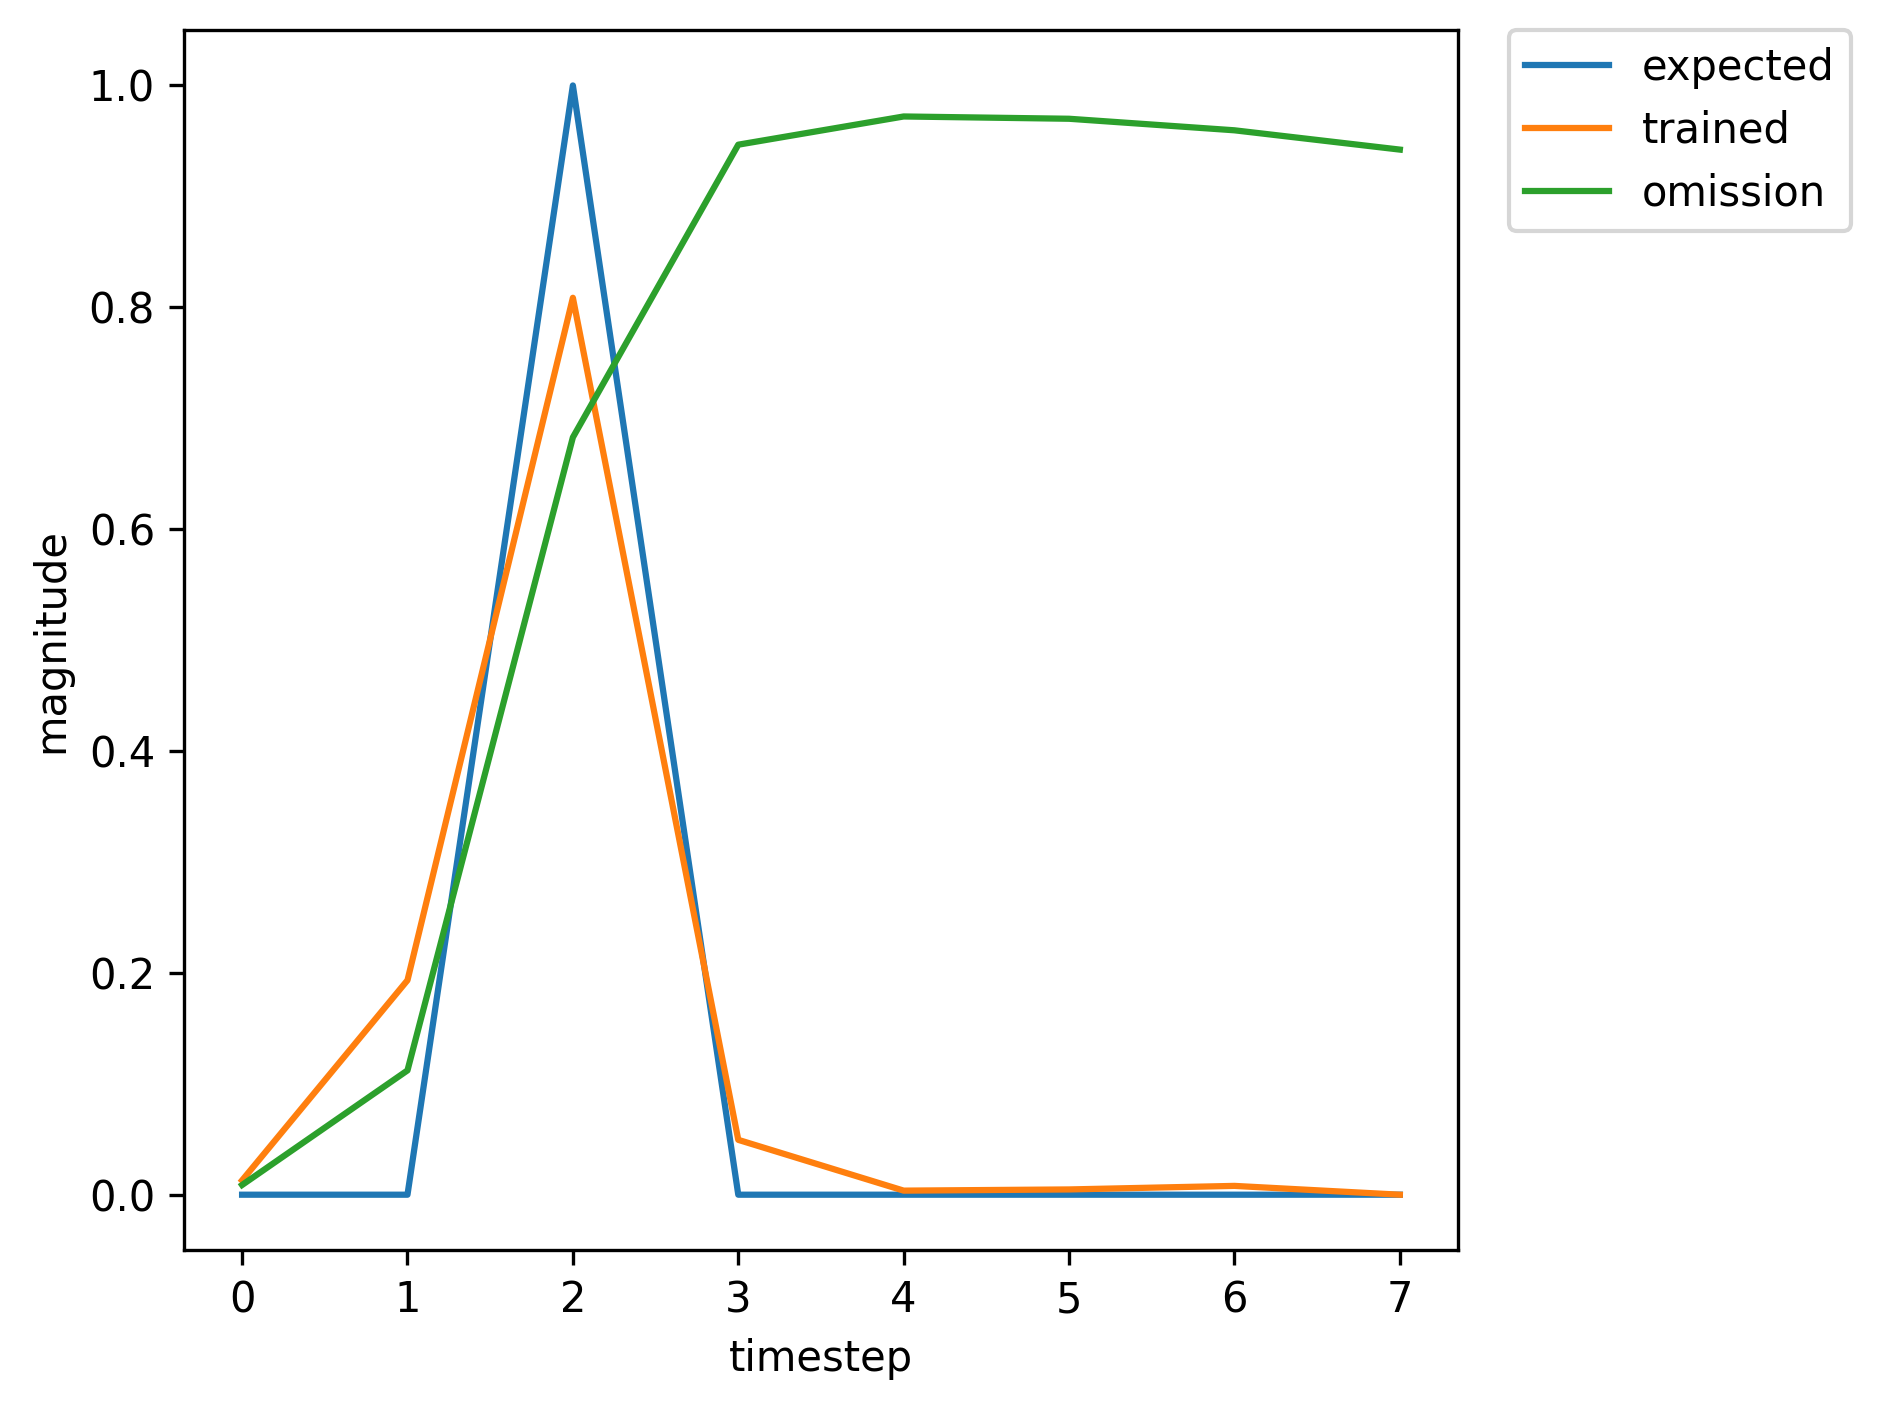

Source data for this figure (header and first rows):
, input, expected_output, network_output
0, 1.0, 0, 0.0007189
1, 0.0, 0, 0.00675
2, 2.0, 1, 0.04828
3, 0.0, 0, 0.002598
4, 0.0, 0, 0.0005265
5, 0.0, 0, 0.0008421
6, 0.0, 0, 0.001198
7, 0.0, 0, 0.001629
8, 1.0, 0, 0.002262
9, 0.0, 0, 0.02985
10, 2.0, 1, 0.314
11, 0.0, 0, 0.01491
12, 0.0, 0, 0.00131
13, 0.0, 0, 0.002213
14, 0.0, 0, 0.003846
15, 1.0, 0, 0.006033
16, 0.0, 0, 0.09508
17, 2.0, 1, 0.6637
18, 0.0, 0, 0.03459
19, 0.0, 0, 0.002672
20, 0.0, 0, 0.003775
21, 0.0, 0, 0.006566
22, 0.0, 0, 0.008267
23, 1.0, 0, 0.01318
24, 0.0, 0, 0.2046
25, 2.0, 1, 0.8204
26, 0.0, 0, 0.05158
27, 0.0, 0, 0.003837
28, 0.0, 0, 0.004961
29, 0.0, 0, 0.00834
30, 0.0, 0, 0.009155
31, 1.0, 0, 0.0134
32, 0.0, 0, 0.1996
33, 2.0, 1, 0.8137
34, 0.0, 0, 0.05022
35, 0.0, 0, 0.00372
36, 0.0, 0, 0.004788
37, 1.0, 0, 0.007987
38, 0.0, 0, 0.07983
39, 2.0, 1, 0.5557
40, 0.0, 0, 0.025
41, 0.0, 0, 0.00188
42, 0.0, 0, 0.002627
43, 0.0, 0, 0.004214
44, 0.0, 0, 0.005393
45, 1.0, 0, 0.008311
46, 0.0, 0, 0.1319
47, 2.0, 1, 0.7402
48, 0.0, 0, 0.04136
49, 0.0, 0, 0.003161
50, 0.0, 0, 0.004287
51, 0.0, 0, 0.007407
52, 0.0, 0, 0.008777
53, 1.0, 0, 0.0135
54, 0.0, 0, 0.2054
55, 2.0, 1, 0.8198
56, 0.0, 0, 0.05135
57, 0.0, 0, 0.003807
58, 0.0, 0, 0.004904
59, 1.0, 0, 0.008202
... 309 more rows
